Run: headless pygame with SDL's dummy video driver; simulated clock (each Clock.tick advances the game by its frame time, no real sleeping); random seed 0; keys injected as events and as key.get_pressed() state; no mouse input.
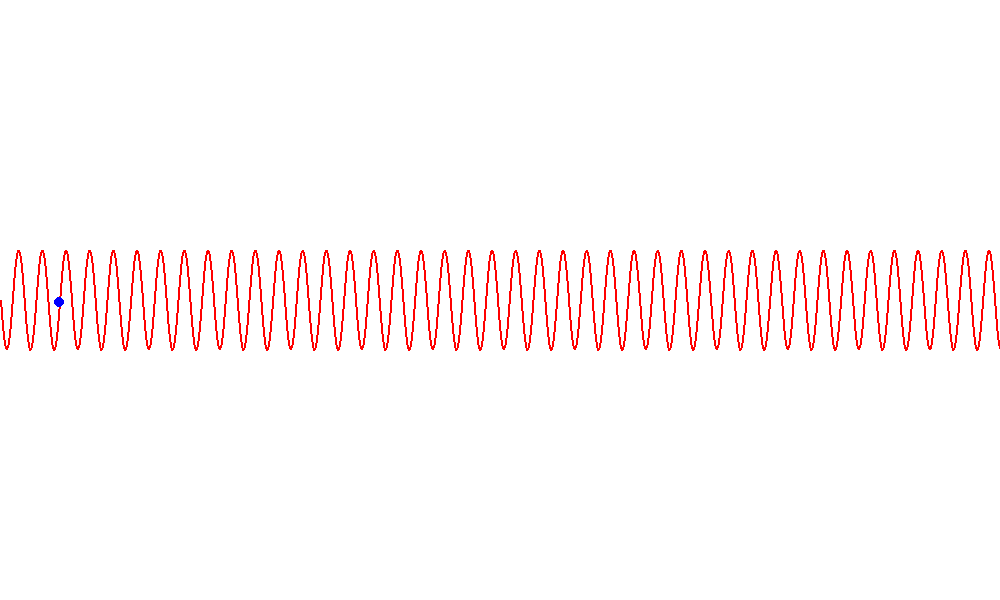
Frame 1 of 4 · flips 1–60 · no input
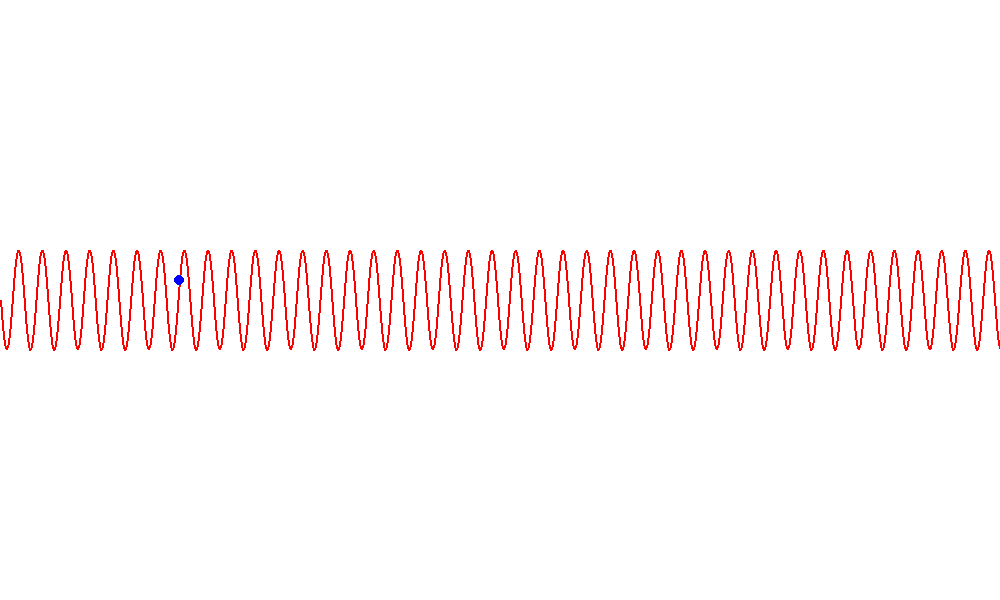
Frame 2 of 4 · flips 61–180 · tapped SPACE, RETURN · held RIGHT (→), D
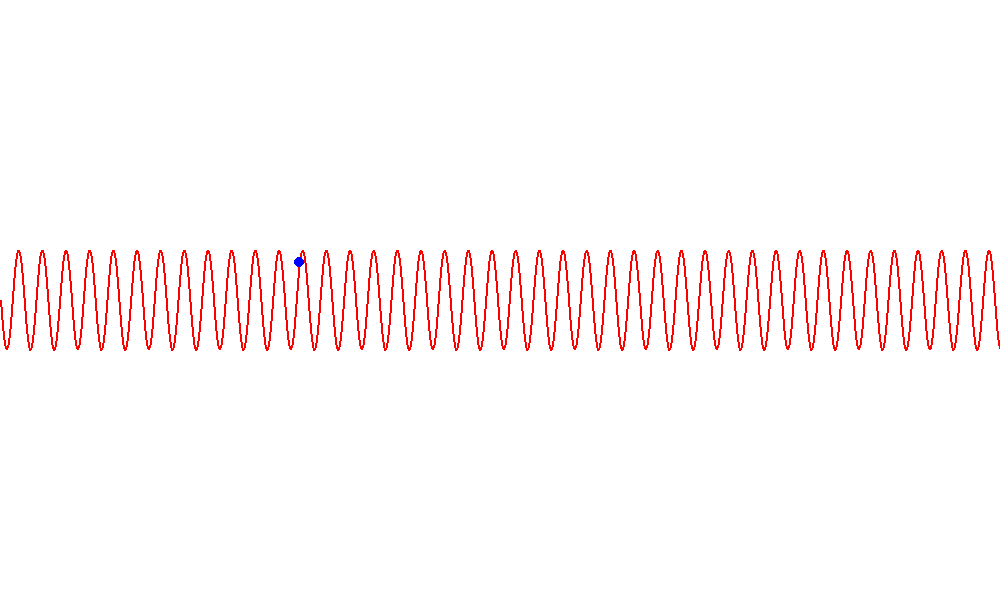
Frame 3 of 4 · flips 181–300 · held DOWN (↓), S
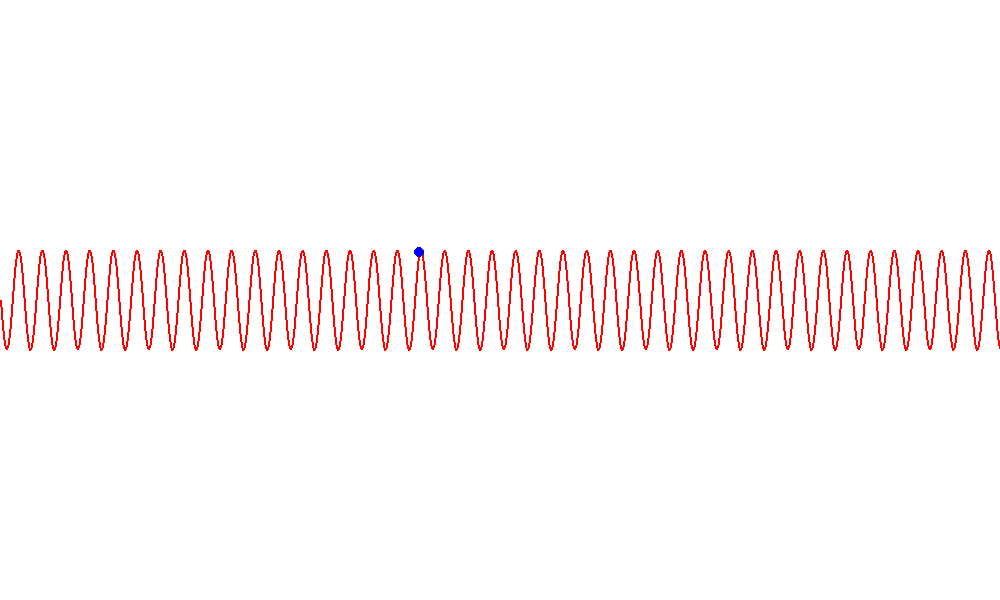
Frame 4 of 4 · flips 301–420 · held LEFT (←), A, UP (↑), W

The pygame program that drew these frames:

import time
import pygame
from math import *

def drawgraph(equationStr = "d[0]=sin(50*x)*50"):
    plotPoints = []
    x = 0
    y = 0
    for x in range(-500, 500):
        x = x + 500
        d = [0]
        exec(equationStr)
        y = d[0]
        y = -y + 300
        plotPoints.append([x, y])

    pygame.init()
    screen = pygame.display.set_mode([1000, 600])
    screen.fill([255, 255, 255])
    pygame.draw.lines(screen, [255, 0, 0], False, plotPoints, 2)
    sphere_radius = 5
    sphere_color = [0, 0, 255]  # Blue sphere

    current_index = 0

    running = True
    while running:
        screen.fill([255, 255, 255])  # Clear the screen
        
        pygame.draw.lines(screen, [255, 0, 0], False, plotPoints, 2)

        if current_index < len(plotPoints):
            sphere_x, sphere_y = plotPoints[current_index]
            pygame.draw.circle(screen, sphere_color, (int(sphere_x), int(sphere_y)), sphere_radius)

            current_index += 1

        for event in pygame.event.get():
            if event.type == pygame.QUIT:
                running = False

        pygame.display.flip()
        time.sleep(0.01)

    pygame.quit()

def exitbutton():
    running = True
    while running:
        for event in pygame.event.get():
            if event.type == pygame.QUIT:
                running = False
    pygame.quit()

# Run the graph drawing function
drawgraph()
exitbutton()
